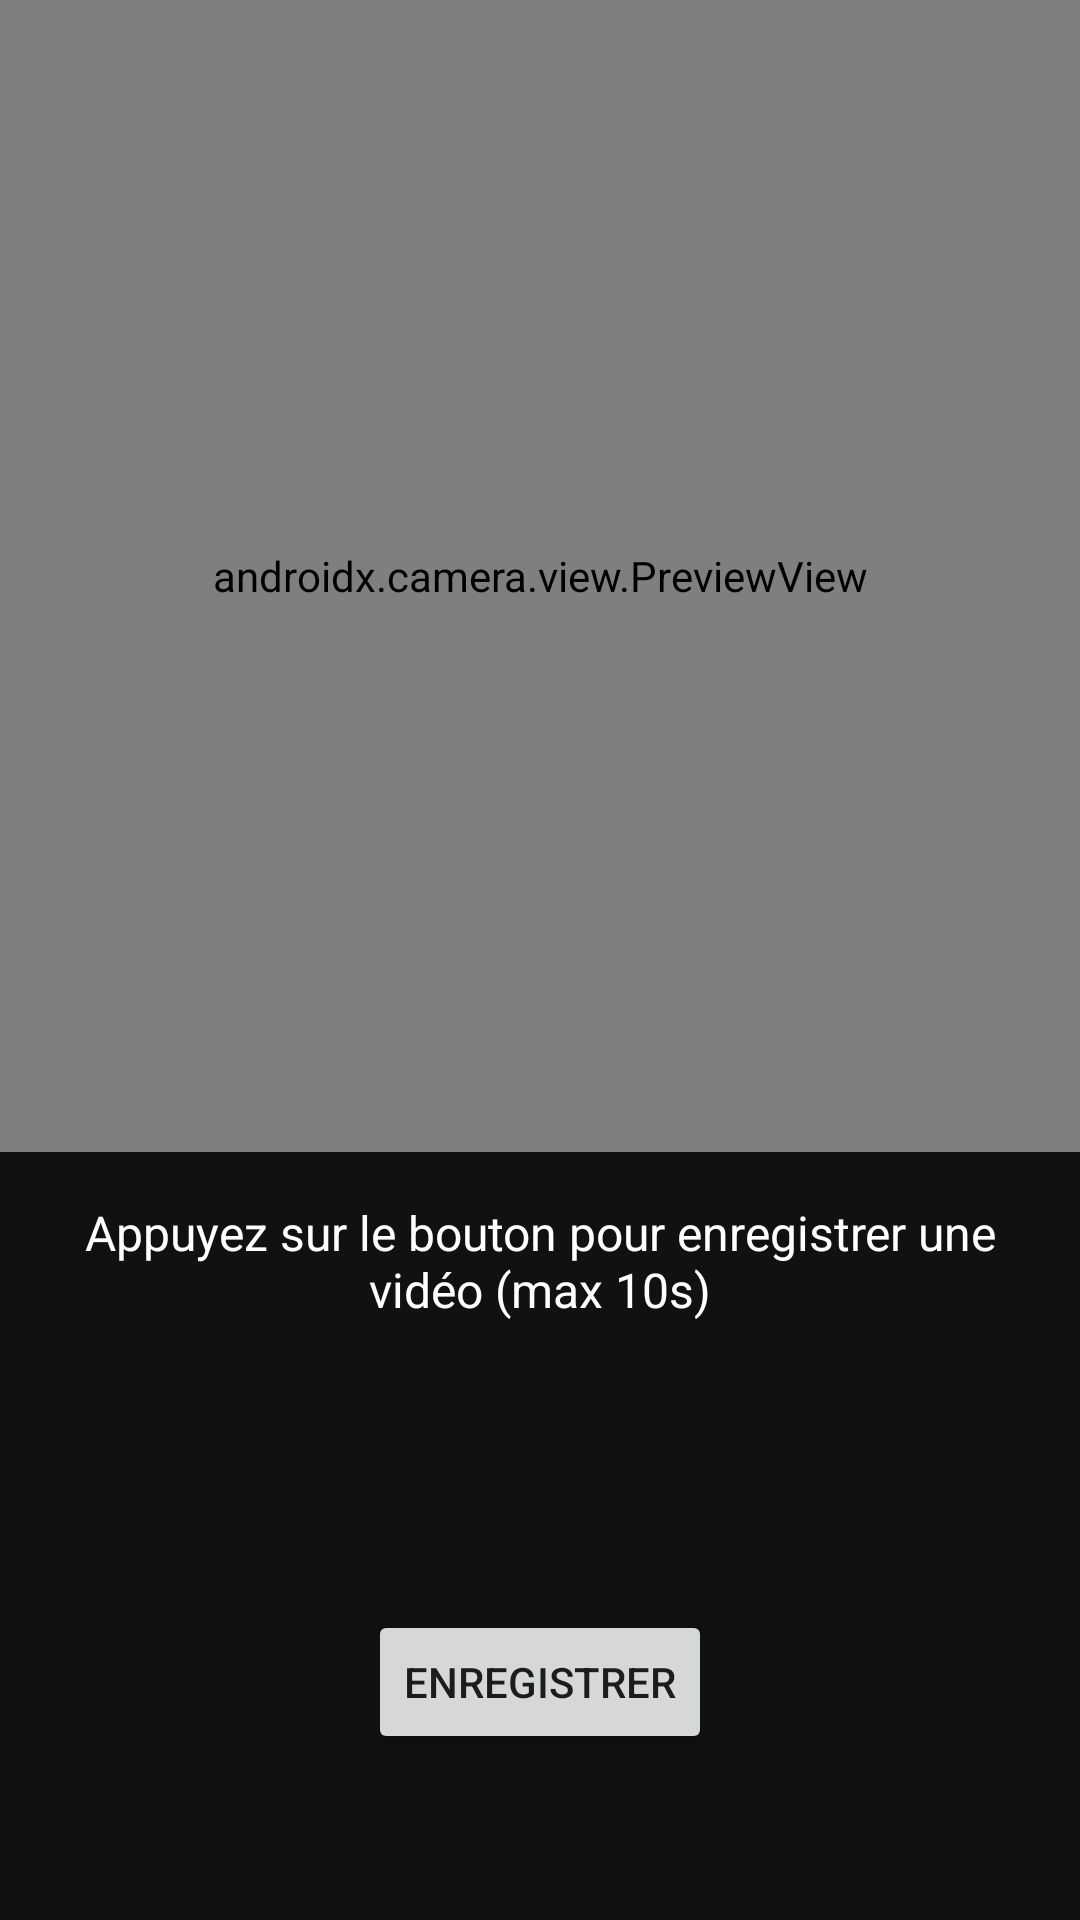

Here is an Android app screen rendered from its layout file. Give the layout XML and the strings, colors and styles it references.
<!-- AndroidManifest.xml: application theme Theme.NavigatETS -->
<!-- res/layout/fragment_recherche_video.xml -->
<?xml version="1.0" encoding="utf-8"?>

<layout xmlns:android="http://schemas.android.com/apk/res/android"
    xmlns:app="http://schemas.android.com/apk/res-auto">
    <data>
    </data>
    <androidx.constraintlayout.widget.ConstraintLayout
        android:layout_width="match_parent"
        android:layout_height="match_parent"
        android:background="#111">

        <androidx.camera.view.PreviewView
            android:id="@+id/preview_view"
            android:layout_width="match_parent"
            android:layout_height="0dp"
            app:layout_constraintTop_toTopOf="parent"
            app:layout_constraintBottom_toTopOf="@+id/result"
            app:layout_constraintStart_toStartOf="parent"
            app:layout_constraintEnd_toEndOf="parent"
            app:layout_constraintHeight_percent="0.6"/>

        <TextView
            android:id="@+id/result"
            android:layout_width="0dp"
            android:layout_height="wrap_content"
            android:text="Appuyez sur le bouton pour enregistrer une vidéo (max 10s)"
            android:textColor="#FFF"
            android:textSize="16sp"
            android:gravity="center"
            android:padding="16dp"
            app:layout_constraintTop_toBottomOf="@+id/preview_view"
            app:layout_constraintStart_toStartOf="parent"
            app:layout_constraintEnd_toEndOf="parent"/>

        <TextView
            android:id="@+id/timer"
            android:layout_width="wrap_content"
            android:layout_height="wrap_content"
            android:text=""
            android:textColor="#FF5555"
            android:textSize="24sp"
            android:textStyle="bold"
            android:layout_marginTop="8dp"
            app:layout_constraintTop_toBottomOf="@+id/result"
            app:layout_constraintStart_toStartOf="parent"
            app:layout_constraintEnd_toEndOf="parent"/>

        <Button
            android:id="@+id/btnRecord"
            android:layout_width="wrap_content"
            android:layout_height="wrap_content"
            android:text="Enregistrer"
            android:layout_marginTop="16dp"
            app:layout_constraintTop_toBottomOf="@+id/timer"
            app:layout_constraintStart_toStartOf="parent"
            app:layout_constraintEnd_toEndOf="parent"
            app:layout_constraintBottom_toBottomOf="parent"
            android:layout_marginBottom="32dp"/>

    </androidx.constraintlayout.widget.ConstraintLayout>
</layout>
<!-- resources referenced by this layout -->
<resources>
  <style name="Theme.NavigatETS" parent="Theme.MaterialComponents.DayNight.DarkActionBar">
          
          <item name="colorPrimary">@color/purple_500</item>
          <item name="colorPrimaryVariant">@color/purple_700</item>
          <item name="colorOnPrimary">@color/white</item>
          
          <item name="colorSecondary">@color/teal_200</item>
          <item name="colorSecondaryVariant">@color/teal_700</item>
          <item name="colorOnSecondary">@color/black</item>
          
          <item name="android:statusBarColor">?attr/colorPrimaryVariant</item>
          
      </style>
  <!-- not gathered from this repository: default colours our renderer supplied (Android Studio template values) -->
  <color name="purple_500">#FF6200EE</color>
  <color name="purple_700">#FF3700B3</color>
  <color name="teal_200">#FF03DAC5</color>
  <color name="teal_700">#FF018786</color>
  <color name="black">#FF000000</color>
  <color name="white">#FFFFFFFF</color>
</resources>
